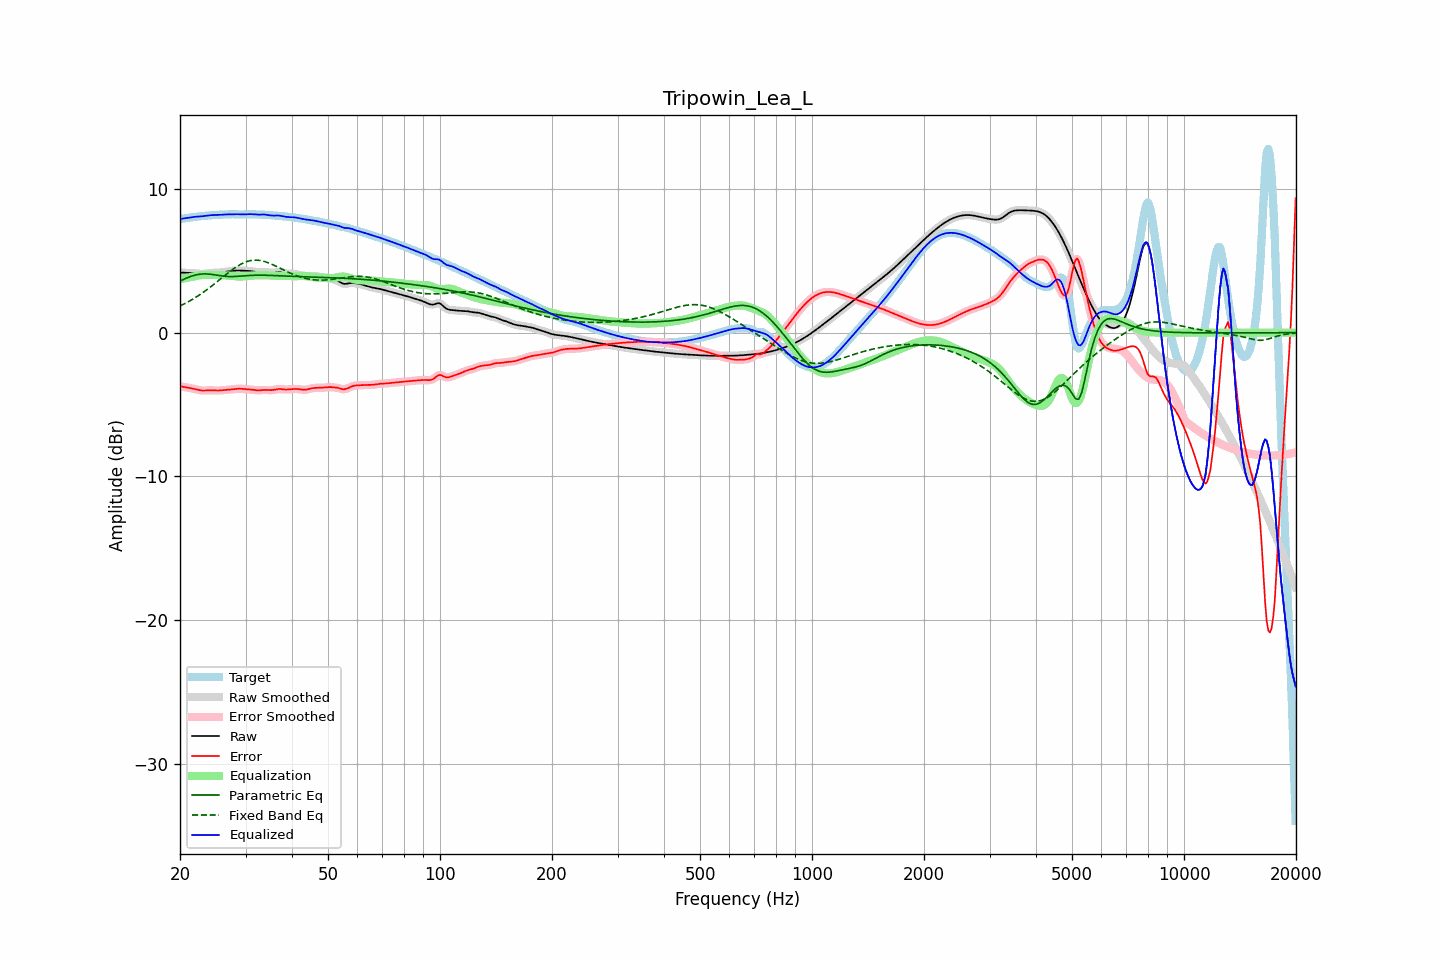

The table this chart was drawn from, first rows:
frequency, raw, error, smoothed, error_smoothed, equalization, parametric_eq, fixed_band_eq, equalized_raw, equalized_smoothed, target
20.00, 4.18, -3.73, 4.18, -3.72, 3.73, 3.59, 1.86, 7.91, 7.91, 7.91
20.20, 4.18, -3.75, 4.18, -3.75, 3.75, 3.64, 1.91, 7.93, 7.93, 7.93
20.40, 4.18, -3.77, 4.18, -3.77, 3.77, 3.70, 1.97, 7.94, 7.94, 7.94
20.61, 4.17, -3.79, 4.17, -3.79, 3.79, 3.75, 2.02, 7.96, 7.96, 7.96
20.81, 4.16, -3.81, 4.17, -3.81, 3.81, 3.80, 2.08, 7.97, 7.98, 7.98
21.02, 4.16, -3.83, 4.16, -3.83, 3.83, 3.84, 2.14, 7.99, 7.99, 7.99
21.23, 4.16, -3.85, 4.16, -3.85, 3.85, 3.89, 2.20, 8.01, 8.01, 8.01
21.44, 4.15, -3.87, 4.15, -3.87, 3.88, 3.92, 2.27, 8.03, 8.03, 8.02
21.66, 4.14, -3.89, 4.14, -3.89, 3.90, 3.96, 2.34, 8.04, 8.04, 8.04
21.87, 4.14, -3.92, 4.13, -3.92, 3.92, 3.99, 2.40, 8.06, 8.06, 8.05
22.09, 4.12, -3.94, 4.12, -3.94, 3.95, 4.02, 2.47, 8.07, 8.07, 8.07
22.31, 4.11, -3.97, 4.11, -3.97, 3.97, 4.04, 2.55, 8.08, 8.08, 8.08
22.54, 4.10, -4.00, 4.10, -4.00, 3.99, 4.06, 2.62, 8.09, 8.09, 8.09
22.76, 4.09, -4.02, 4.09, -4.02, 4.00, 4.07, 2.69, 8.09, 8.09, 8.11
22.99, 4.09, -4.03, 4.09, -4.03, 4.01, 4.09, 2.77, 8.10, 8.10, 8.12
23.22, 4.10, -4.03, 4.10, -4.03, 4.02, 4.09, 2.85, 8.12, 8.12, 8.12
23.45, 4.11, -4.02, 4.11, -4.02, 4.02, 4.09, 2.93, 8.13, 8.13, 8.13
23.69, 4.13, -4.02, 4.13, -4.02, 4.02, 4.08, 3.01, 8.15, 8.15, 8.14
23.92, 4.14, -4.01, 4.14, -4.01, 4.02, 4.08, 3.10, 8.16, 8.16, 8.15
24.16, 4.16, -4.01, 4.15, -4.01, 4.02, 4.07, 3.18, 8.17, 8.17, 8.16
24.40, 4.16, -4.01, 4.16, -4.01, 4.02, 4.05, 3.27, 8.18, 8.18, 8.17
24.65, 4.17, -4.02, 4.17, -4.02, 4.02, 4.03, 3.36, 8.19, 8.19, 8.18
24.89, 4.17, -4.02, 4.17, -4.02, 4.02, 4.02, 3.45, 8.19, 8.19, 8.19
25.14, 4.17, -4.03, 4.17, -4.03, 4.02, 4.00, 3.54, 8.19, 8.19, 8.20
25.39, 4.18, -4.03, 4.18, -4.02, 4.02, 3.98, 3.63, 8.20, 8.20, 8.21
25.65, 4.19, -4.02, 4.19, -4.02, 4.01, 3.96, 3.72, 8.20, 8.20, 8.21
25.91, 4.20, -4.01, 4.20, -4.01, 4.01, 3.95, 3.81, 8.21, 8.21, 8.21
26.16, 4.22, -4.00, 4.22, -4.00, 4.00, 3.93, 3.90, 8.22, 8.22, 8.21
26.43, 4.23, -3.99, 4.23, -3.99, 3.99, 3.92, 3.99, 8.22, 8.22, 8.22
26.69, 4.25, -3.98, 4.25, -3.98, 3.98, 3.91, 4.08, 8.23, 8.23, 8.23
26.96, 4.26, -3.97, 4.26, -3.97, 3.97, 3.91, 4.17, 8.23, 8.23, 8.23
27.23, 4.28, -3.96, 4.28, -3.96, 3.96, 3.90, 4.25, 8.24, 8.24, 8.24
27.50, 4.29, -3.95, 4.29, -3.95, 3.94, 3.90, 4.34, 8.24, 8.24, 8.24
27.77, 4.31, -3.94, 4.31, -3.94, 3.93, 3.91, 4.42, 8.24, 8.24, 8.25
28.05, 4.32, -3.92, 4.32, -3.92, 3.92, 3.91, 4.50, 8.24, 8.24, 8.24
28.33, 4.32, -3.91, 4.32, -3.91, 3.92, 3.92, 4.57, 8.24, 8.24, 8.24
28.62, 4.33, -3.90, 4.33, -3.90, 3.91, 3.92, 4.65, 8.24, 8.24, 8.23
28.90, 4.33, -3.90, 4.32, -3.90, 3.91, 3.93, 4.71, 8.23, 8.23, 8.23
29.19, 4.32, -3.91, 4.32, -3.91, 3.91, 3.94, 4.77, 8.23, 8.23, 8.23
29.48, 4.31, -3.91, 4.31, -3.91, 3.91, 3.95, 4.83, 8.23, 8.23, 8.23
29.78, 4.31, -3.92, 4.31, -3.92, 3.92, 3.96, 4.88, 8.23, 8.23, 8.23
30.08, 4.31, -3.93, 4.31, -3.93, 3.93, 3.97, 4.92, 8.23, 8.23, 8.24
30.38, 4.30, -3.94, 4.30, -3.94, 3.94, 3.97, 4.96, 8.24, 8.24, 8.24
30.68, 4.30, -3.95, 4.29, -3.95, 3.95, 3.98, 4.99, 8.25, 8.25, 8.24
30.99, 4.28, -3.96, 4.28, -3.96, 3.97, 3.99, 5.02, 8.25, 8.25, 8.24
31.30, 4.27, -3.97, 4.27, -3.97, 3.98, 3.99, 5.03, 8.24, 8.24, 8.24
31.61, 4.25, -3.99, 4.25, -3.99, 3.99, 4.00, 5.04, 8.24, 8.23, 8.24
31.93, 4.23, -4.00, 4.23, -4.00, 3.99, 4.00, 5.05, 8.22, 8.22, 8.23
32.24, 4.22, -4.01, 4.22, -4.01, 4.00, 4.00, 5.05, 8.22, 8.22, 8.23
32.57, 4.21, -4.01, 4.22, -4.01, 4.00, 4.00, 5.03, 8.21, 8.22, 8.23
32.89, 4.22, -4.00, 4.22, -4.00, 4.00, 4.00, 5.02, 8.22, 8.22, 8.22
33.22, 4.22, -3.99, 4.22, -4.00, 4.00, 4.00, 5.00, 8.22, 8.22, 8.22
33.55, 4.22, -3.99, 4.22, -3.99, 4.00, 4.00, 4.97, 8.22, 8.22, 8.21
33.89, 4.22, -3.98, 4.22, -3.98, 4.00, 4.00, 4.94, 8.22, 8.22, 8.20
34.23, 4.21, -3.99, 4.21, -3.99, 4.00, 3.99, 4.90, 8.20, 8.20, 8.19
34.57, 4.19, -4.00, 4.19, -4.00, 3.99, 3.99, 4.86, 8.18, 8.18, 8.19
34.92, 4.18, -4.00, 4.18, -4.00, 3.99, 3.99, 4.82, 8.16, 8.17, 8.18
35.27, 4.17, -4.00, 4.17, -4.00, 3.98, 3.98, 4.77, 8.15, 8.15, 8.17
35.62, 4.18, -3.99, 4.18, -3.99, 3.97, 3.98, 4.72, 8.15, 8.15, 8.16
35.97, 4.19, -3.97, 4.19, -3.97, 3.96, 3.97, 4.67, 8.15, 8.15, 8.15
... 635 more rows
